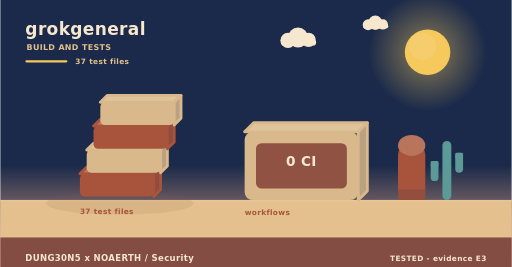
t = 0.00 s
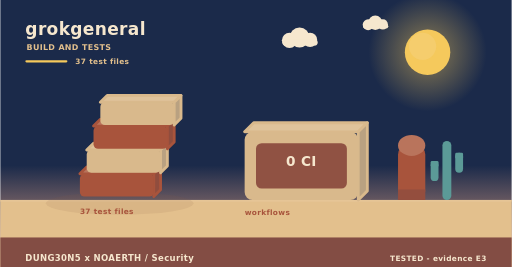
t = 2.00 s
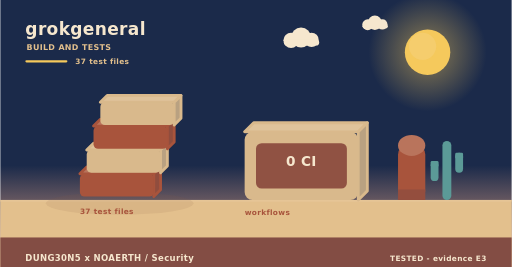
t = 4.00 s
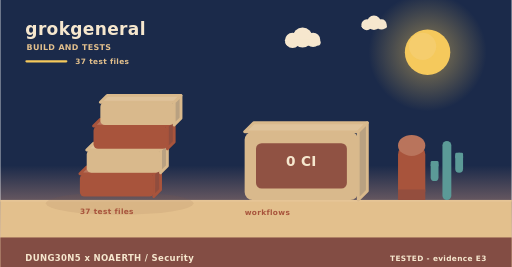
t = 6.00 s
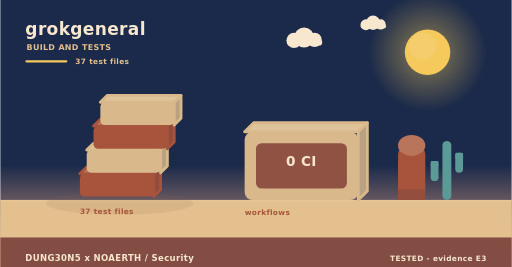
t = 8.00 s
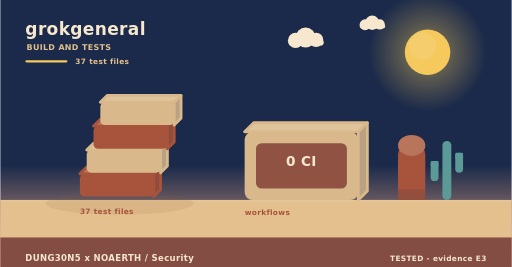
t = 10.00 s

The animated SVG that drew these frames (rendered in a browser with its animation timeline set to each time). Animation: 6 SMIL elements (animateTransform=6); frames cover the first 10.00 s, repeats indefinitely.

<svg xmlns="http://www.w3.org/2000/svg" width="900" height="470" viewBox="0 0 900 470" role="img" aria-label="grokgeneral - how it is verified"><linearGradient id="skyb" x1="0" y1="0" x2="0" y2="1"><stop offset="0" stop-color="#1b2a4a"/><stop offset="0.62" stop-color="#1b2a4a"/><stop offset="1" stop-color="#f3ad8a"/></linearGradient><rect width="900" height="470" fill="url(#skyb)"/><radialGradient id="sunb"><stop offset="0.35" stop-color="#f5c95c" stop-opacity="0.34"/><stop offset="1" stop-color="#f5c95c" stop-opacity="0"/></radialGradient><circle cx="752" cy="92" r="104" fill="url(#sunb)"/><circle cx="752" cy="92" r="40" fill="#f5c95c"/><circle cx="743.2" cy="81.6" r="24" fill="#f5d27e" opacity="0.5"/><g><circle cx="524" cy="66" r="17.64" fill="#f6e7ce"/><circle cx="506.36" cy="71.04" r="13.44" fill="#f6e7ce"/><circle cx="542.48" cy="70.2" r="12.6" fill="#f6e7ce"/><rect x="493.76" y="69.36" width="62.16" height="10.92" rx="5.46" fill="#f6e7ce"/><animateTransform attributeName="transform" type="translate" values="0 0;24 0;0 0" dur="36s" begin="0s" repeatCount="indefinite"/></g><g><circle cx="660" cy="40" r="12.6" fill="#f6e7ce"/><circle cx="647.4" cy="43.6" r="9.6" fill="#f6e7ce"/><circle cx="673.2" cy="43" r="9" fill="#f6e7ce"/><rect x="638.4" y="42.4" width="44.4" height="7.8" rx="3.9" fill="#f6e7ce"/><animateTransform attributeName="transform" type="translate" values="0 0;-18 0;0 0" dur="46s" begin="3s" repeatCount="indefinite"/></g><rect x="0" y="352" width="900" height="118" fill="#e3c08d"/><rect x="0" y="352" width="900" height="3" fill="#e6c596"/><text x="44" y="62" font-family="Verdana,DejaVu Sans,sans-serif" font-size="30" font-weight="700" letter-spacing="0.6" fill="#f6e7ce" text-anchor="start">grokgeneral</text><text x="46" y="88" font-family="Verdana,DejaVu Sans,sans-serif" font-size="14" font-weight="700" letter-spacing="0.6" fill="#e3c08d" text-anchor="start">BUILD AND TESTS</text><rect x="44" y="106" width="74" height="4" rx="2" fill="#f5c95c"/><text x="132" y="112" font-family="Verdana,DejaVu Sans,sans-serif" font-size="13" font-weight="700" letter-spacing="0.6" fill="#e3c08d" text-anchor="start">37 test files</text><ellipse cx="210" cy="358" rx="130" ry="20" fill="rgba(138,90,68,0.11)"/><g><path d="M140,306 L270,306 L282,294 L152,294 Z" fill="#b9745c" stroke="#a8543c" stroke-width="5" stroke-linejoin="round"/><path d="M270,306 L282,294 L282,334 L270,346 Z" fill="#904d3e" stroke="#a8543c" stroke-width="5" stroke-linejoin="round"/><rect x="140" y="306" width="130" height="40" rx="8" fill="#a8543c"/><animateTransform attributeName="transform" type="translate" values="0 10;0 0" dur="0.8s" begin="0.5s" fill="freeze"/></g><g><path d="M152,264 L282,264 L294,252 L164,252 Z" fill="#dfc39b" stroke="#d9b98c" stroke-width="5" stroke-linejoin="round"/><path d="M282,264 L294,252 L294,292 L282,304 Z" fill="#b9a181" stroke="#d9b98c" stroke-width="5" stroke-linejoin="round"/><rect x="152" y="264" width="130" height="40" rx="8" fill="#d9b98c"/><animateTransform attributeName="transform" type="translate" values="0 10;0 0" dur="0.8s" begin="0.34s" fill="freeze"/></g><g><path d="M164,222 L294,222 L306,210 L176,210 Z" fill="#b9745c" stroke="#a8543c" stroke-width="5" stroke-linejoin="round"/><path d="M294,222 L306,210 L306,250 L294,262 Z" fill="#904d3e" stroke="#a8543c" stroke-width="5" stroke-linejoin="round"/><rect x="164" y="222" width="130" height="40" rx="8" fill="#a8543c"/><animateTransform attributeName="transform" type="translate" values="0 10;0 0" dur="0.8s" begin="0.18s" fill="freeze"/></g><g><path d="M176,180 L306,180 L318,168 L188,168 Z" fill="#dfc39b" stroke="#d9b98c" stroke-width="5" stroke-linejoin="round"/><path d="M306,180 L318,168 L318,208 L306,220 Z" fill="#b9a181" stroke="#d9b98c" stroke-width="5" stroke-linejoin="round"/><rect x="176" y="180" width="130" height="40" rx="8" fill="#d9b98c"/><animateTransform attributeName="transform" type="translate" values="0 10;0 0" dur="0.8s" begin="0.02s" fill="freeze"/></g><text x="140" y="376" font-family="Verdana,DejaVu Sans,sans-serif" font-size="13" font-weight="700" letter-spacing="0.6" fill="#a8543c" text-anchor="start">37 test files</text><path d="M430,232 L630,232 L646,216 L446,216 Z" fill="#dfc39b" stroke="#d9b98c" stroke-width="5" stroke-linejoin="round"/><path d="M630,232 L646,216 L646,336 L630,352 Z" fill="#b9a181" stroke="#d9b98c" stroke-width="5" stroke-linejoin="round"/><rect x="430" y="232" width="200" height="120" rx="14" fill="#d9b98c"/><rect x="450" y="252" width="160" height="80" rx="10" fill="#8c4c3f" opacity="0.94"/><text x="530" y="292" font-family="Verdana,DejaVu Sans,sans-serif" font-size="24" font-weight="700" letter-spacing="0.6" fill="#f6e7ce" text-anchor="middle">0 CI</text><text x="430" y="378" font-family="Verdana,DejaVu Sans,sans-serif" font-size="13" font-weight="700" letter-spacing="0.6" fill="#a8543c" text-anchor="start">workflows</text><rect x="700" y="256" width="48" height="96" rx="16" fill="#a8543c"/><ellipse cx="724" cy="256" rx="24" ry="18.46" fill="#b9745c"/><rect x="700" y="333.54" width="48" height="18.46" fill="#944e3e"/><rect x="778.18" y="248" width="15.64" height="104" rx="7.82" fill="#5b9a97"/><rect x="757.48" y="283.36" width="13.8" height="35.36" rx="6.9" fill="#5b9a97"/><rect x="757.48" y="283.36" width="13.8" height="10.4" rx="2.3" fill="#5b9a97"/><rect x="800.72" y="268.8" width="13.8" height="35.36" rx="6.9" fill="#5b9a97"/><rect x="800.72" y="268.8" width="13.8" height="10.4" rx="2.3" fill="#5b9a97"/><rect x="0" y="418" width="900" height="52" rx="0" fill="#7e4740" opacity="0.94"/><text x="44" y="460" font-family="Verdana,DejaVu Sans,sans-serif" font-size="15" font-weight="700" letter-spacing="0.6" fill="#f6e7ce" text-anchor="start">DUNG30N5 x NOAERTH  /  Security</text><text x="856" y="460" font-family="Verdana,DejaVu Sans,sans-serif" font-size="13" font-weight="700" letter-spacing="0.6" fill="#f6e7ce" text-anchor="end">TESTED  -  evidence E3</text></svg>
